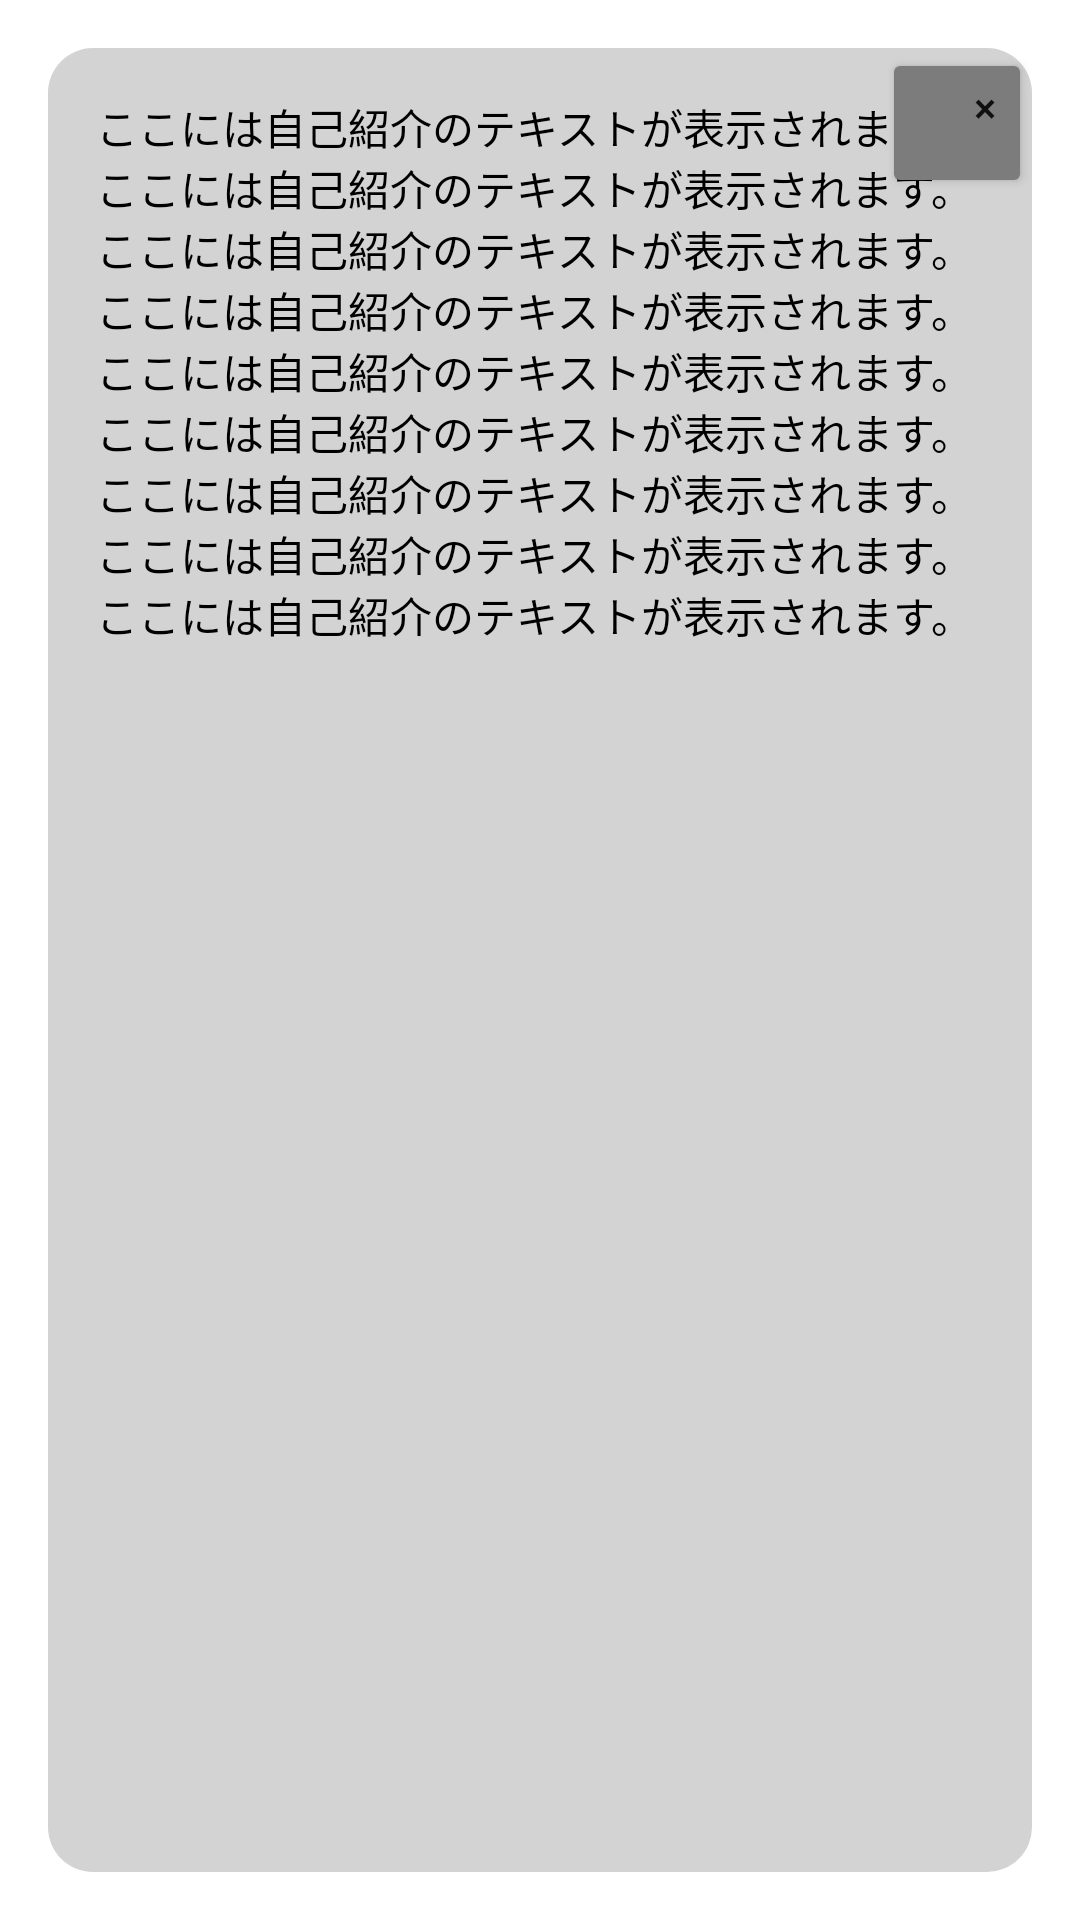

Produce the Android XML layout that renders to this screen, including the resource entries it uses.
<!-- AndroidManifest.xml: application theme Theme.Love -->
<!-- res/layout/fragment_notification.xml -->
<?xml version="1.0" encoding="utf-8"?>
<FrameLayout xmlns:android="http://schemas.android.com/apk/res/android"
    xmlns:tools="http://schemas.android.com/tools"
    xmlns:app="http://schemas.android.com/apk/res-auto"
    android:layout_width="match_parent"
    android:layout_height="match_parent"
    tools:context=".ui.notification.NotificationFragment">
    <FrameLayout
        android:id="@+id/newsBox"
        android:layout_width="match_parent"
        android:layout_height="match_parent"
        android:orientation="vertical"
        android:padding="16dp"
        app:layout_constraintBottom_toBottomOf="parent"
        app:layout_constraintEnd_toEndOf="parent"
        app:layout_constraintStart_toStartOf="parent"
        app:layout_constraintTop_toBottomOf="@+id/toolbar">

        <Button
            android:id="@+id/close"
            android:layout_width="50dp"
            android:layout_height="50dp"
            android:layout_gravity="right"
            android:backgroundTint="@color/border_gray"
            android:gravity="right"
            android:text="@string/close_btn" />

        <TextView
            android:id="@+id/newsTxt"
            android:layout_width="match_parent"
            android:layout_height="match_parent"
            android:background="@drawable/graybox"
            android:layout_gravity="right"
            android:textColor="@color/black"
            android:padding="16dp"
            android:text="@string/introText" />
    </FrameLayout>
</FrameLayout>
<!-- resources referenced by this layout -->
<resources>
  <color name="black">#FF000000</color>
  <color name="border_gray">#7C7C7C</color>
  <!-- drawable graybox (drawable) -->
  <?xml version="1.0" encoding="utf-8"?>
  <layer-list xmlns:android="http://schemas.android.com/apk/res/android">
      <item>
          <shape
              android:shape="rectangle">
              <solid
                  android:color="@color/grayBox">
              </solid>
              <corners
                  android:radius="15dp">
              </corners>
              <stroke>
              </stroke>
          </shape>
      </item>
  </layer-list>
  <string name="close_btn">×</string>
  <string name="introText">ここには自己紹介のテキストが表示されます。ここには自己紹介のテキストが表示されます。ここには自己紹介のテキストが表示されます。ここには自己紹介のテキストが表示されます。ここには自己紹介のテキストが表示されます。ここには自己紹介のテキストが表示されます。ここには自己紹介のテキストが表示されます。ここには自己紹介のテキストが表示されます。ここには自己紹介のテキストが表示されます。</string>
  <style name="Theme.Love" parent="Theme.MaterialComponents.DayNight.NoActionBar">
          
          <item name="colorPrimary">@color/purple_500</item>
          <item name="colorPrimaryVariant">@color/purple_700</item>
          <item name="colorOnPrimary">@color/white</item>
          
          <item name="colorSecondary">@color/teal_200</item>
          <item name="colorSecondaryVariant">@color/teal_700</item>
          <item name="colorOnSecondary">@color/black</item>
          
          <item name="android:statusBarColor" tools:targetApi="l">?attr/colorPrimaryVariant</item>
          
      </style>
  <color name="grayBox">#d3d3d3</color>
  <color name="purple_500">#FF6200EE</color>
  <color name="purple_700">#FF3700B3</color>
  <color name="white">#FFFFFFFF</color>
  <color name="teal_200">#FF018786</color>
  <color name="teal_700">#FF018786</color>
</resources>
